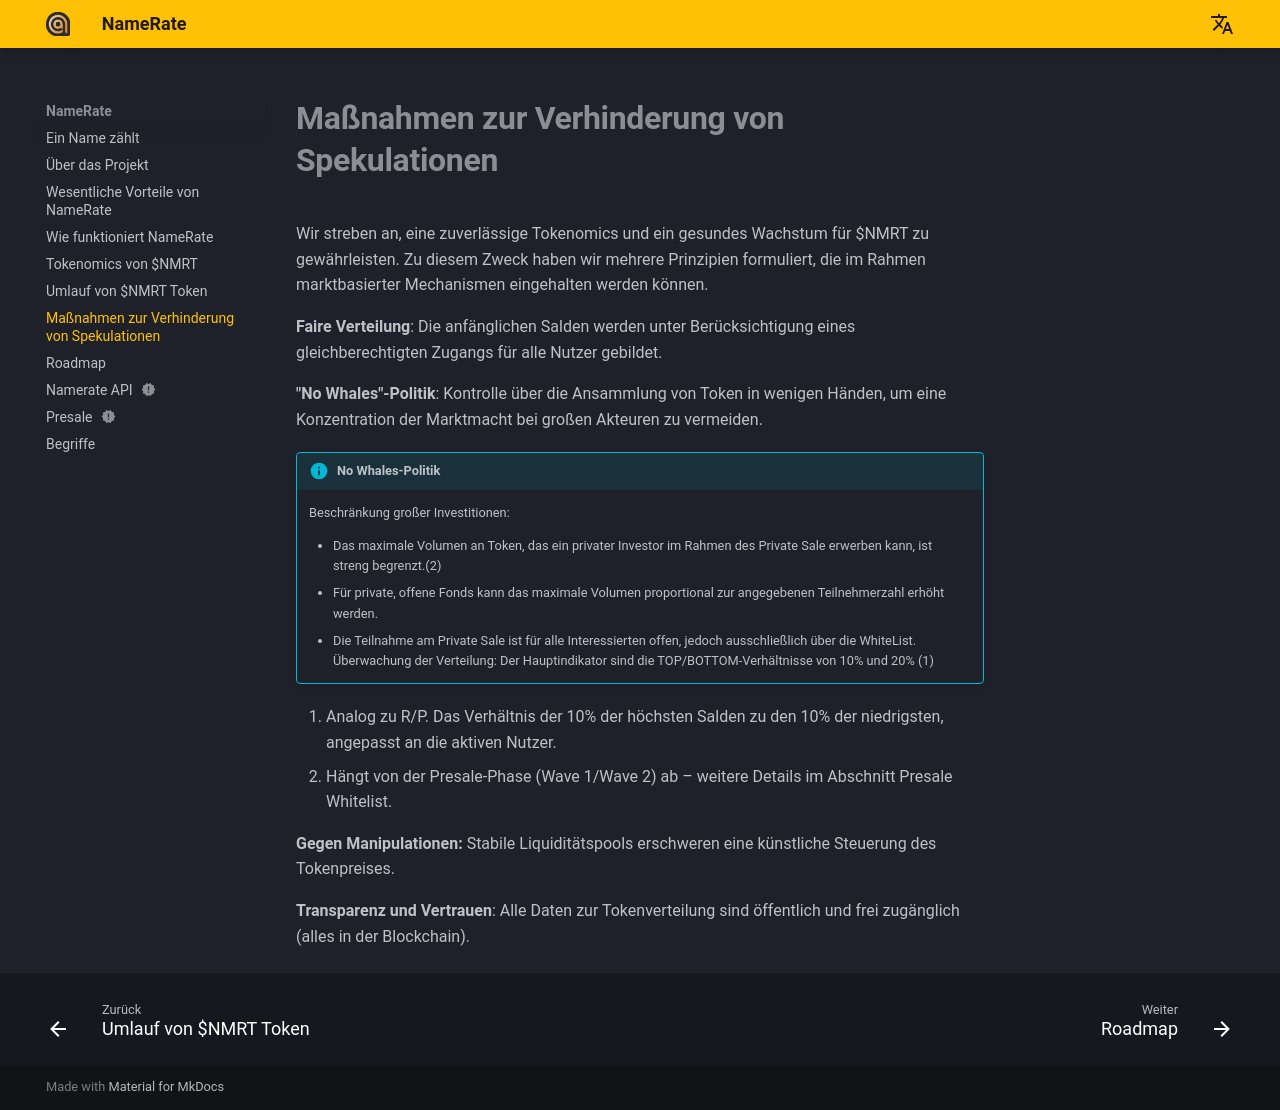

repository: NameRate/namerate · page: de/speculation-prevention/index.html · generator: mkdocs

# **Maßnahmen zur Verhinderung von Spekulationen**

Wir streben an, eine zuverlässige Tokenomics und ein gesundes Wachstum für $NMRT zu gewährleisten. Zu diesem Zweck haben wir mehrere Prinzipien formuliert, die im Rahmen marktbasierter Mechanismen eingehalten werden können.

**Faire Verteilung**: Die anfänglichen Salden werden unter Berücksichtigung eines gleichberechtigten Zugangs für alle Nutzer gebildet.

**"No Whales"-Politik**: Kontrolle über die Ansammlung von Token in wenigen Händen, um eine Konzentration der Marktmacht bei großen Akteuren zu vermeiden.

!!! info annotate "No Whales-Politik"
    Beschränkung großer Investitionen:

    - Das maximale Volumen an Token, das ein privater Investor im Rahmen des Private Sale erwerben kann, ist streng begrenzt.(2)
    - Für private, offene Fonds kann das maximale Volumen proportional zur angegebenen Teilnehmerzahl erhöht werden.
    - Die Teilnahme am Private Sale ist für alle Interessierten offen, jedoch ausschließlich über die WhiteList.
    Überwachung der Verteilung: Der Hauptindikator sind die TOP/BOTTOM-Verhältnisse von 10% und 20% (1)

1. Analog zu R/P. Das Verhältnis der 10% der höchsten Salden zu den 10% der niedrigsten, angepasst an die aktiven Nutzer.
2. Hängt von der Presale-Phase (Wave 1/Wave 2) ab – weitere Details im Abschnitt Presale Whitelist.

**Gegen Manipulationen:** Stabile Liquiditätspools erschweren eine künstliche Steuerung des Tokenpreises.

**Transparenz und Vertrauen**: Alle Daten zur Tokenverteilung sind öffentlich und frei zugänglich (alles in der Blockchain).
